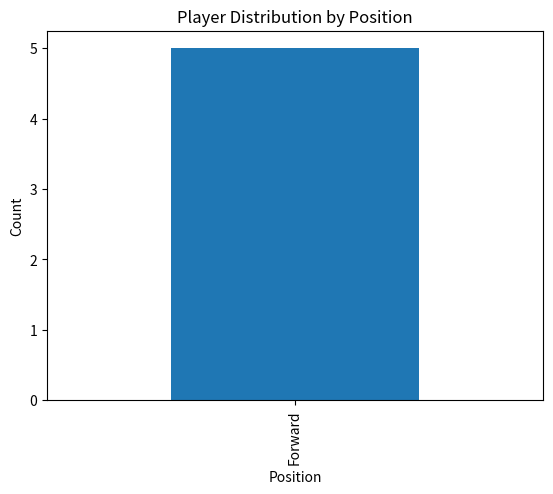

Here is the Python script that generated this plot:
import pandas as pd
import matplotlib.pyplot as plt

# Mock dataset
data = {
    'Name': ['Lionel Messi', 'Cristiano Ronaldo', 'Neymar Jr', 'Kylian Mbappe', 'Robert Lewandowski'],
    'Age': [34, 36, 29, 23, 33],
    'Position': ['Forward', 'Forward', 'Forward', 'Forward', 'Forward'],
    'Goals': [40, 38, 30, 28, 36],
    'Salary': [10000000, 9500000, 8000000, 7000000, 8500000]
}

# Create a Pandas DataFrame
df = pd.DataFrame(data)

# Find the top 5 players with the highest number of goals scored
top_goals_players = df.nlargest(5, 'Goals')

# Find the top 5 players with the highest salaries
top_salary_players = df.nlargest(5, 'Salary')

# Calculate the average age of players
average_age = df['Age'].mean()

# Display the names of players above the average age
above_average_age_players = df[df['Age'] > average_age]['Name']

# Visualize the distribution of players based on their positions using a bar chart
position_counts = df['Position'].value_counts()
position_counts.plot(kind='bar', title='Player Distribution by Position')
plt.xlabel('Position')
plt.ylabel('Count')
plt.show()

# Print the results
print("Top 5 Players with the Highest Goals:")
print(top_goals_players[['Name', 'Goals']])

print("\nTop 5 Players with the Highest Salaries:")
print(top_salary_players[['Name', 'Salary']])

print(f"\nAverage Age of Players: {average_age:.2f}")

print("\nPlayers Above Average Age:")
print(above_average_age_players)
